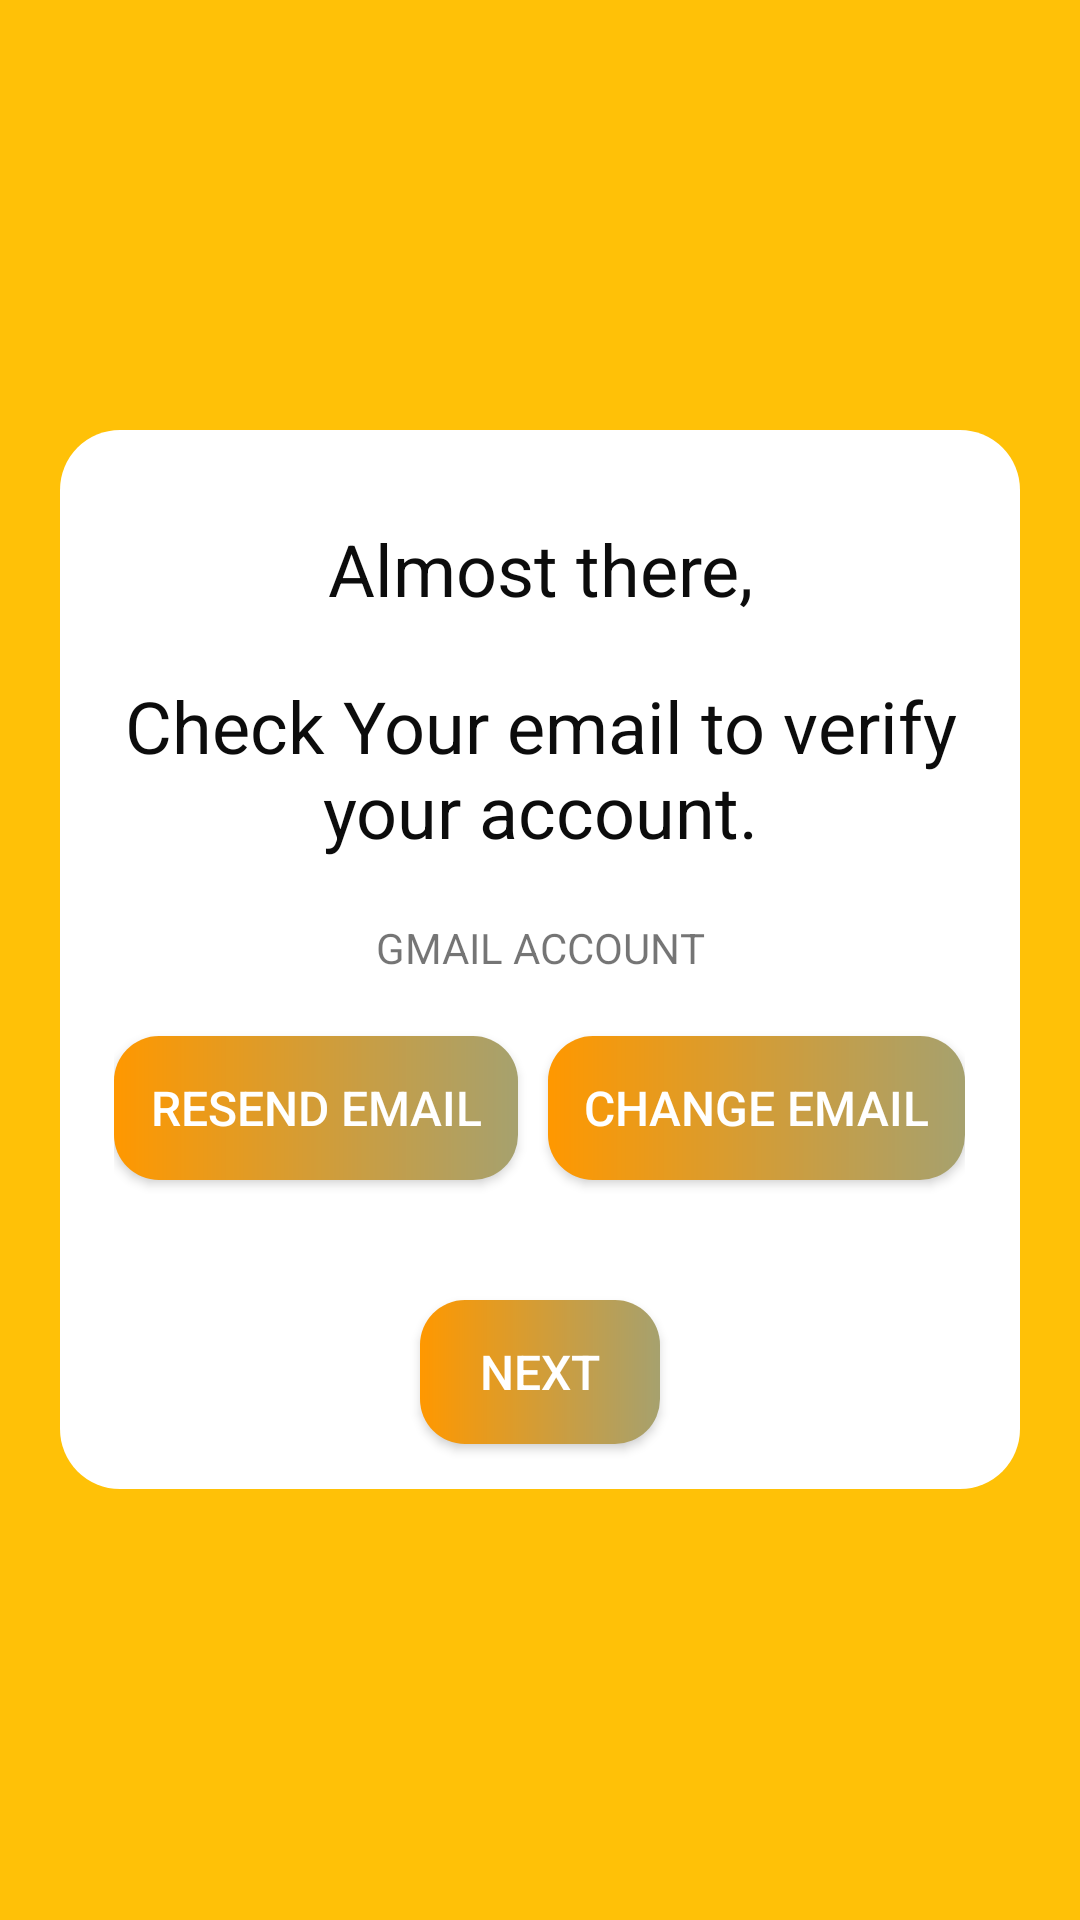

This screen was rendered from an Android layout file. Write that file and the resources it references.
<!-- AndroidManifest.xml: application theme Theme.JOB -->
<!-- res/layout/activity_work_signin_verification.xml -->
<?xml version="1.0" encoding="utf-8"?>
<RelativeLayout xmlns:android="http://schemas.android.com/apk/res/android"
    xmlns:app="http://schemas.android.com/apk/res-auto"
    xmlns:tools="http://schemas.android.com/tools"
    android:layout_width="match_parent"
    android:layout_height="match_parent"
    android:background="#FFC107"
    tools:context=".Work_SIGN.work_signin_verification">

    <ScrollView
        android:layout_width="match_parent"
        android:layout_height="match_parent">

        <LinearLayout
            android:layout_width="match_parent"
            android:layout_height="wrap_content"
            android:layout_gravity="center"
            android:layout_margin="20dp"
            android:background="@drawable/signin_round"
            android:orientation="vertical">

            <ImageView
                android:id="@+id/imageView5"
                android:layout_width="wrap_content"
                android:layout_height="wrap_content"
                android:layout_gravity="center"
                android:layout_marginTop="10dp"
                android:layout_marginBottom="10dp"
                app:srcCompat="@drawable/ic_baseline_email_24" />

            <TextView
                android:id="@+id/textView24"
                android:layout_width="match_parent"
                android:layout_height="wrap_content"
                android:layout_gravity="center"
                android:layout_marginTop="10dp"
                android:layout_marginBottom="10dp"
                android:gravity="center"
                android:text="Almost there,"
                android:textColor="#0C0C0C"
                android:textSize="24sp" />

            <TextView
                android:id="@+id/textView25"
                android:layout_width="match_parent"
                android:layout_height="wrap_content"
                android:layout_gravity="center"
                android:layout_marginTop="10dp"
                android:layout_marginBottom="10dp"
                android:gravity="center"
                android:text="Check Your email to verify your account."
                android:textColor="#0C0C0C"
                android:textSize="24sp" />

            <TextView
                android:id="@+id/textView26"
                android:layout_width="match_parent"
                android:layout_height="wrap_content"
                android:layout_gravity="center"
                android:layout_marginTop="10dp"
                android:layout_marginBottom="10dp"
                android:gravity="center"
                android:text="GMAIL ACCOUNT" />

            <LinearLayout
                android:layout_width="wrap_content"
                android:layout_height="match_parent"
                android:layout_gravity="center"
                android:orientation="horizontal">

                <Button
                    android:id="@+id/btn_resend"
                    android:layout_width="wrap_content"
                    android:layout_height="wrap_content"
                    android:layout_gravity="center"
                    android:layout_marginTop="10dp"
                    android:layout_marginRight="10dp"
                    android:layout_marginBottom="10dp"
                    android:background="@drawable/btn_gradient"
                    android:padding="12dp"
                    android:text="resend email"
                    android:textColor="#FFFFFF"
                    android:textSize="16sp" />

                <Button
                    android:id="@+id/btn_change_email"
                    android:layout_width="wrap_content"
                    android:layout_height="wrap_content"
                    android:layout_gravity="center"
                    android:layout_marginTop="10dp"
                    android:layout_marginBottom="10dp"
                    android:background="@drawable/btn_gradient"
                    android:padding="12dp"
                    android:text="change email"
                    android:textColor="#FFFFFF"
                    android:textSize="16sp" />
            </LinearLayout>

            <Button
                android:id="@+id/button7"
                android:layout_width="80dp"
                android:layout_height="wrap_content"
                android:layout_gravity="center"
                android:layout_marginTop="30dp"
                android:layout_marginBottom="15dp"
                android:background="@drawable/btn_gradient"
                android:padding="12dp"
                android:text="next"
                android:textColor="#FFFFFF"
                android:textSize="16sp" />

        </LinearLayout>
    </ScrollView>

</RelativeLayout>
<!-- resources referenced by this layout -->
<resources>
  <!-- drawable btn_gradient (drawable) -->
  <?xml version="1.0" encoding="utf-8"?>
  <shape xmlns:android="http://schemas.android.com/apk/res/android">
  
      <gradient android:startColor="#FF9800" android:endColor="#A6A16E"></gradient>
  
      <corners android:radius="15dp"></corners>
  </shape>
  <!-- drawable signin_round (drawable) -->
  <?xml version="1.0" encoding="utf-8"?>
  <shape xmlns:android="http://schemas.android.com/apk/res/android">
  
      <corners android:radius="20dp"></corners>
      <solid android:color="#fff"></solid>
  
  </shape>
  <style name="Theme.JOB" parent="Theme.AppCompat.DayNight.DarkActionBar">
          
          <item name="colorPrimary">@color/purple_500</item>
          <item name="colorPrimaryVariant">@color/purple_700</item>
          <item name="colorOnPrimary">@color/white</item>
          
          <item name="colorSecondary">@color/teal_200</item>
          <item name="colorSecondaryVariant">@color/teal_700</item>
          <item name="colorOnSecondary">@color/black</item>
          
          <item name="android:statusBarColor" tools:targetApi="l">?attr/colorPrimaryVariant</item>
          
      </style>
  <!-- not gathered from this repository: default colours our renderer supplied (Android Studio template values) -->
  <color name="purple_500">#FF6200EE</color>
  <color name="purple_700">#FF3700B3</color>
  <color name="teal_200">#FF03DAC5</color>
  <color name="teal_700">#FF018786</color>
  <color name="black">#FF000000</color>
  <color name="white">#FFFFFFFF</color>
</resources>
